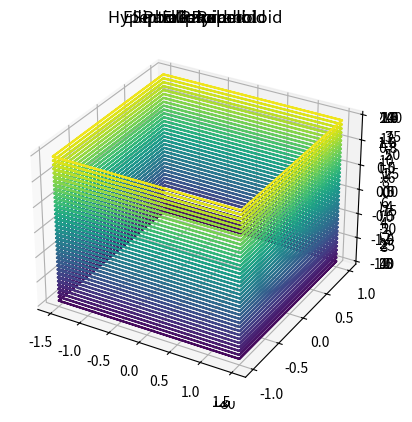

Source code (Python):



# author: Ethan Liu
# date: 3/2/2023
# file: surfaces3D.py
# input: none
# output: Graphs of various 3D shapes

import numpy as np
import matplotlib.pyplot as plt


ax = plt.axes(projection='3d')
x = np.linspace(-1, 1, 30)
y = np.linspace(-1, 1, 30)
X, Y = np.meshgrid(x, y)           # make a mesh, two 2D arrays, and assign 2D arrays to X and Y
a,b = 0.5, 1
Z = X*X/a - Y*Y/b                  # make a 2D array and assign it to Z
ax.contour3D(X, Y, Z, 50)
ax.set_title('Hyperbolic Paraboloid')
plt.show()


ax = plt.axes(projection='3d')
x = np.linspace(-1, 1, 30)
y = np.linspace(-1, 1, 30)

Z = (X** 2) + (Y** 2)

X, Y = np.meshgrid(x,y)
ax.contour3D(X, Y, Z, 50)
ax.set_title("Elliptic Paraboloid")
plt.show()


ax = plt.axes(projection='3d')
theta = np.linspace(0, np.pi, 30)
a=3
alpha = np.linspace(0, 2 * np.pi, 30)
x = 2 * np.outer(np.cos(theta), np.sin(alpha))
y = 3 * np.outer(np.sin(theta), np.sin(alpha))
z = 4 * np.outer(np.ones_like(theta), np.cos(alpha))
ax.set_title("Ellipsoid")
ax.contour3D(x, y, z, 40)
plt.show()

ax = plt.axes(projection='3d')
a, b = np.mgrid[0:2*np.pi:100j, 0:np.pi:80j]
x = np.cos(a) * np.sin(b)
y = np.sin(a) * np.sin(b)

z = np.sqrt(x ** 2 + y **2)
ax.contour3D(x, y, z, 40)
ax.set_title("Cone")
plt.show()

ax = plt.axes(projection='3d')
Z = np.zeros([30, 30])
x = Z.shape[0]
y = Z.shape[1]
a=1
for i in range(x // 2):
    for j in range(i, x - i):
        for h in range(i, x - i):
            Z[j, h] = i
X, Y = np.meshgrid(range(x), range(y))
ax.contour3D(X, Y, Z, 50)
ax.set_title("Square Pyramid")
plt.show()

ax = plt.axes(projection='3d')
theta = np.arange(1,10,2)*np.pi/4
phigrid, thetagrid = np.meshgrid(theta, theta)
a=2
x = np.cos(phigrid)*np.sin(thetagrid)
y = np.sin(phigrid)*np.sin(thetagrid)
z = np.cos(thetagrid)/np.sqrt(2)
ax.contour3D(x*3, y*2, z*3, 40)
ax.set_title("Parallelpiped")
plt.show()